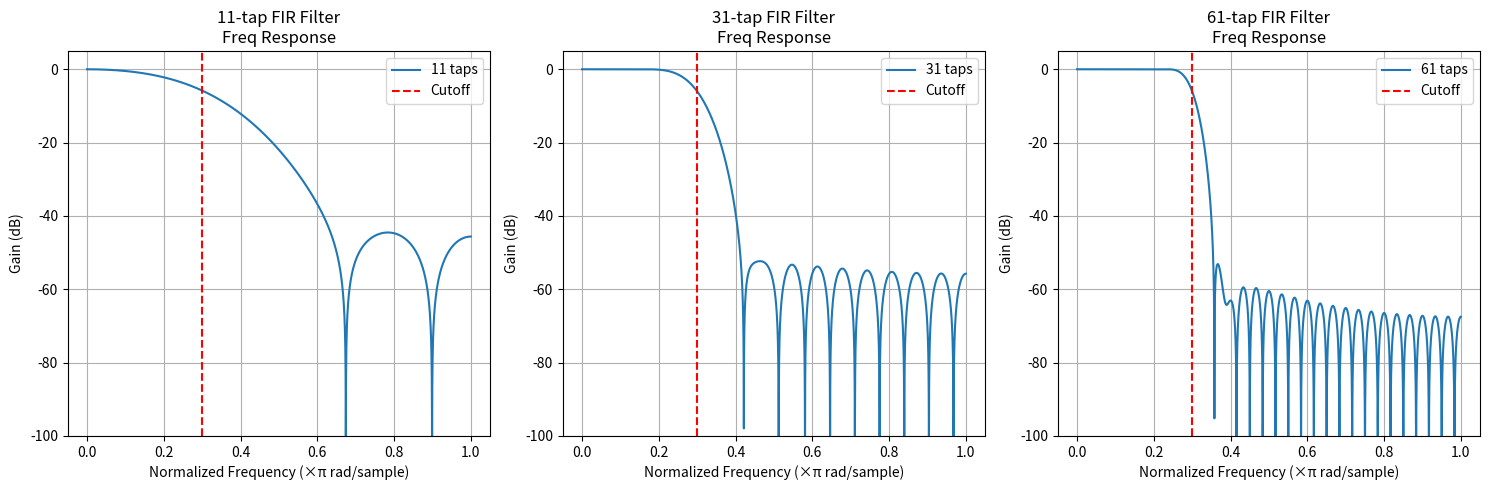

This chart was generated by the following Python code:
import numpy as np
import matplotlib.pyplot as plt
from scipy.signal import freqz, firwin

# Filter specifications
cutoff = 0.3  # Normalized (1 = Nyquist)
num_taps_list = [11, 31, 61]  # Filter lengths

plt.figure(figsize=(15, 5))

for i, taps in enumerate(num_taps_list):
    h = firwin(numtaps=taps, cutoff=cutoff, window='hamming')
    w, H = freqz(h, worN=8000)

    # Plot Frequency Response
    plt.subplot(1, 3, i+1)
    plt.plot(w/np.pi, 20*np.log10(np.abs(H)), label=f'{taps} taps')
    plt.title(f'{taps}-tap FIR Filter\nFreq Response')
    plt.xlabel('Normalized Frequency (×π rad/sample)')
    plt.ylabel('Gain (dB)')
    plt.grid(True)
    plt.ylim([-100, 5])
    plt.axvline(cutoff, color='red', linestyle='--', label='Cutoff')
    plt.legend()

plt.tight_layout()
plt.show()